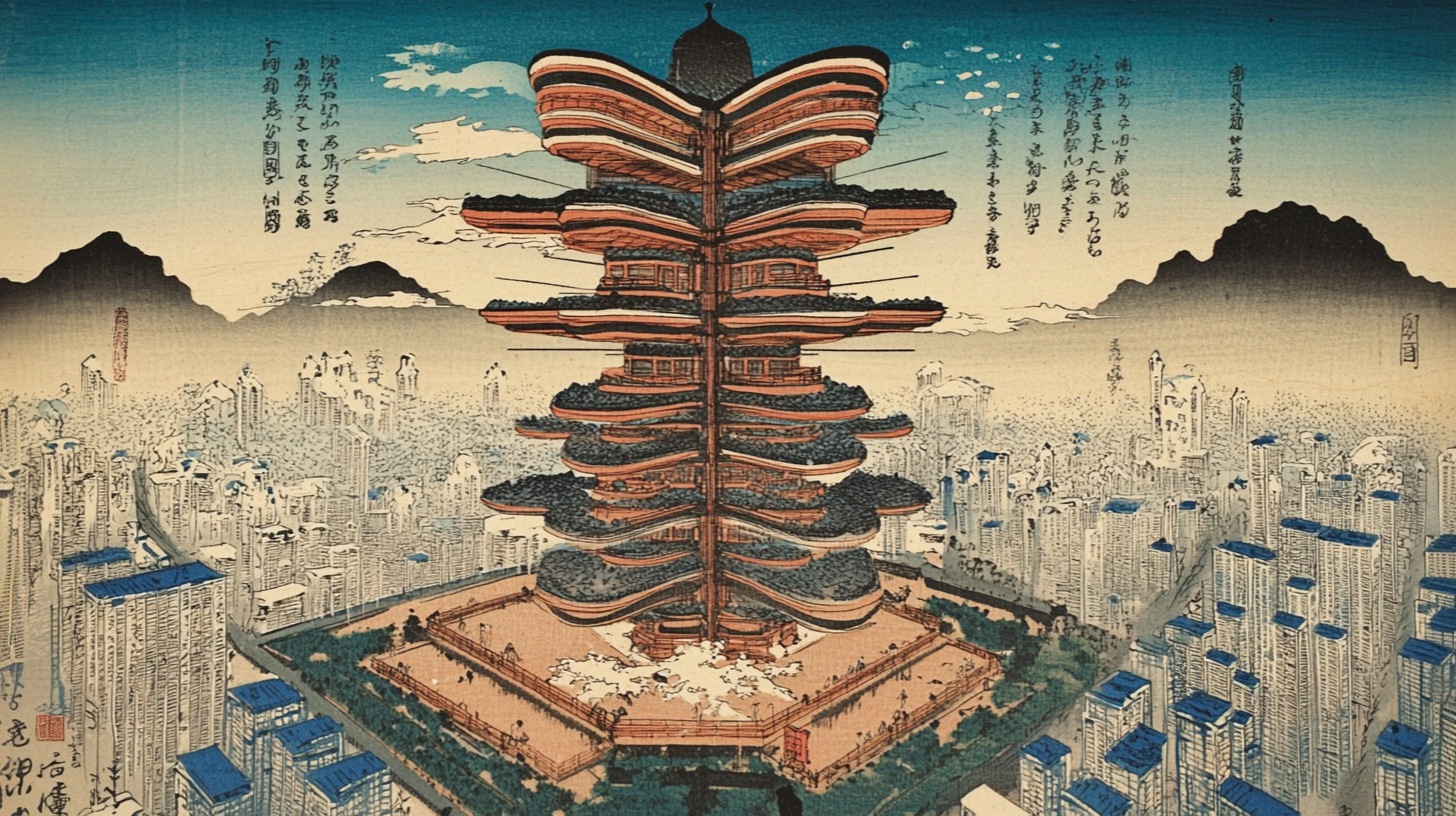
Generation parameters embedded in this image by Midjourney (PNG 'Description' text chunk):
In the center of the Ukiyo-e woodblock print, there is an immense giant sculpture in the style of traditional Japanese pagoda architecture, made of wooden elements and glass, standing atop the tall buildings of Tokyo city with numerous skyscrapers. The sky has a blue color with some clouds. On each side, at the bottom level, large numbers of people walk around it, using stairs or a panoramic staircase to ascend, some wearing suits like construction workers. --ar 91:51 --v 6.1 Job ID: 8f0cca99-987b-4ce2-bd66-7c0c34277d34